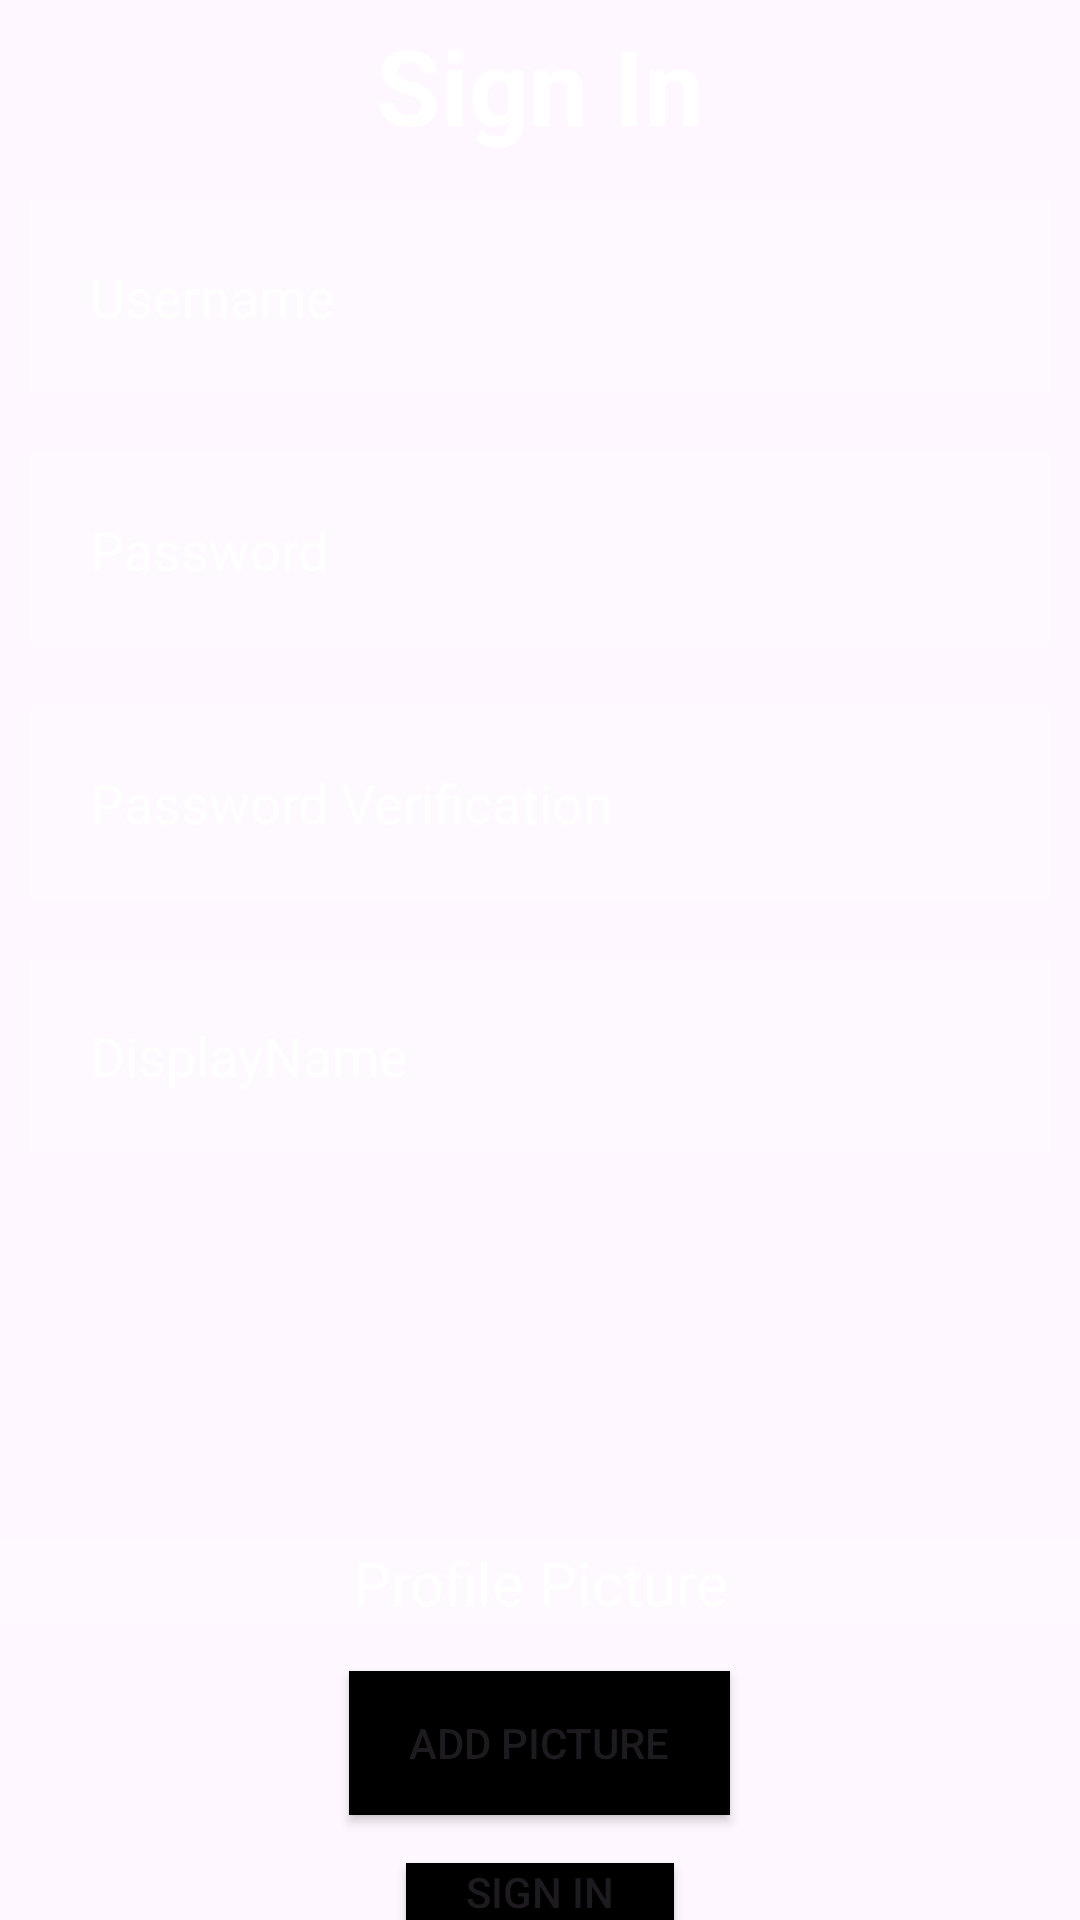

Reconstruct the res/layout file that produces this screen, plus the resources it refers to.
<!-- AndroidManifest.xml: application theme Theme.SmileTalk -->
<!-- res/layout/activity_main.xml -->
<?xml version="1.0" encoding="utf-8"?>
<RelativeLayout xmlns:android="http://schemas.android.com/apk/res/android"
    xmlns:app="http://schemas.android.com/apk/res-auto"
    xmlns:tools="http://schemas.android.com/tools"
    android:layout_width="match_parent"
    android:layout_height="match_parent"
    tools:context=".SighIn">

    <ImageView
        android:layout_width="match_parent"
        android:layout_height="match_parent"
        android:scaleType="fitXY"
        android:src="@drawable/background"
        tools:ignore="ContentDescription"
        />

    <TextView
        android:layout_width="match_parent"
        android:layout_height="wrap_content"
        android:text="Sign In"
        android:id="@+id/signIn"
        android:textColor="@color/white"
        android:textSize="35dp"
        android:textStyle="bold"
        android:layout_margin="5dp"
        android:gravity="center"/>

    <EditText
        android:layout_width="match_parent"
        android:layout_height="wrap_content"
        android:id="@+id/username"
        android:layout_below="@id/signIn"
        android:background="#30ffffff"
        android:hint="Username"
        android:textColorHint="@color/white"
        android:textColor="@color/white"
        android:layout_margin="10dp"
        android:padding="20dp"
        />

    <EditText
        android:layout_width="match_parent"
        android:layout_height="wrap_content"
        android:id="@+id/password"
        android:layout_below="@id/username"
        android:background="#30ffffff"
        android:hint="Password"
        android:textColorHint="@color/white"
        android:textColor="@color/white"
        android:layout_margin="10dp"
        android:padding="20dp"
        />

    <EditText
        android:id="@+id/Verif_password"
        android:layout_width="match_parent"
        android:layout_height="wrap_content"
        android:layout_below="@id/password"
        android:layout_marginStart="10dp"
        android:layout_marginTop="10dp"
        android:layout_marginEnd="10dp"
        android:layout_marginBottom="10dp"
        android:background="#30ffffff"
        android:hint="Password Verification"
        android:padding="20dp"
        android:textColor="@color/white"
        android:textColorHint="@color/white" />

    <EditText
        android:id="@+id/displayName"
        android:layout_width="match_parent"
        android:layout_height="wrap_content"
        android:layout_below="@id/Verif_password"
        android:layout_marginStart="10dp"
        android:layout_marginTop="10dp"
        android:layout_marginEnd="10dp"
        android:layout_marginBottom="10dp"
        android:background="#30ffffff"
        android:hint="DisplayName"
        android:padding="20dp"
        android:textColor="@color/white"
        android:textColorHint="@color/white" />

    
    <ImageView
        android:id="@+id/chosenPictureImageView"
        android:layout_width="124dp"
        android:layout_height="104dp"
        android:layout_below="@id/displayName"
        android:layout_alignParentEnd="true"
        android:layout_marginEnd="139dp"
        android:src="@drawable/smily" />



    
    <TextView
        android:id="@+id/profilePicLabel"
        android:layout_width="match_parent"
        android:layout_height="wrap_content"
        android:layout_below="@id/chosenPictureImageView"
        android:text="Profile Picture"
        android:textColor="@color/white"
        android:background="#30ffffff"
        android:textSize="20sp"
        android:layout_marginTop="16dp"
        android:gravity="center"/>

    
    <Button
        android:id="@+id/addProfilePicButton"
        android:layout_width="wrap_content"
        android:layout_height="wrap_content"
        android:layout_below="@id/profilePicLabel"
        android:layout_centerHorizontal="true"
        android:background="@color/black"
        android:text="Add Picture"
        android:layout_marginTop="16dp"
        android:paddingStart="20dp"
        android:paddingEnd="20dp" />

    
    <Button
        android:id="@+id/signInBottom"
        android:layout_width="wrap_content"
        android:layout_height="wrap_content"
        android:layout_below="@id/addProfilePicButton"
        android:layout_centerHorizontal="true"
        android:background="@color/black"
        android:text="@string/sign_in"
        android:layout_marginTop="16dp"
        android:paddingStart="20dp"
        android:paddingEnd="20dp" />

    
    <TextView
        android:id="@+id/loginLinkTextView"
        android:layout_width="wrap_content"
        android:layout_height="wrap_content"
        android:layout_below="@id/signInBottom"
        android:layout_centerHorizontal="true"
        android:text="@string/already_registered_click_here"
        android:textColor="#30f"
        android:textSize="16sp"
        android:layout_marginTop="16dp"
        android:clickable="true" />



</RelativeLayout>
<!-- resources referenced by this layout -->
<resources>
  <color name="black">#FF000000</color>
  <color name="white">#FFFFFFFF</color>
  <string name="already_registered_click_here">Already registered? Click here</string>
  <string name="sign_in">Sign in</string>
  <style name="Theme.SmileTalk" parent="LightTheme">
      
      <item name="android:navigationBarColor">@android:color/transparent</item>
      <item name="android:statusBarColor">@android:color/transparent</item>
      <item name="android:windowLightStatusBar">?attr/isLightTheme</item>
    </style>
  <style name="LightTheme" parent="Theme.Material3.DayNight.NoActionBar">
          <item name="primary">@color/light_blue</item>
          <item name="bigText">@color/gray</item>
          <item name="attention">@color/red</item>
          <item name="background">@color/white</item>
          <item name="normalTxt">@color/black</item>
          <item name="secondary">@color/blue</item>
          <item name="signInPic">@drawable/background</item>
  
      </style>
  <color name="light_blue">#0495FF</color>
  <color name="gray">#707070</color>
  <color name="red">#FF6A68</color>
  <color name="blue">#30f</color>
</resources>
